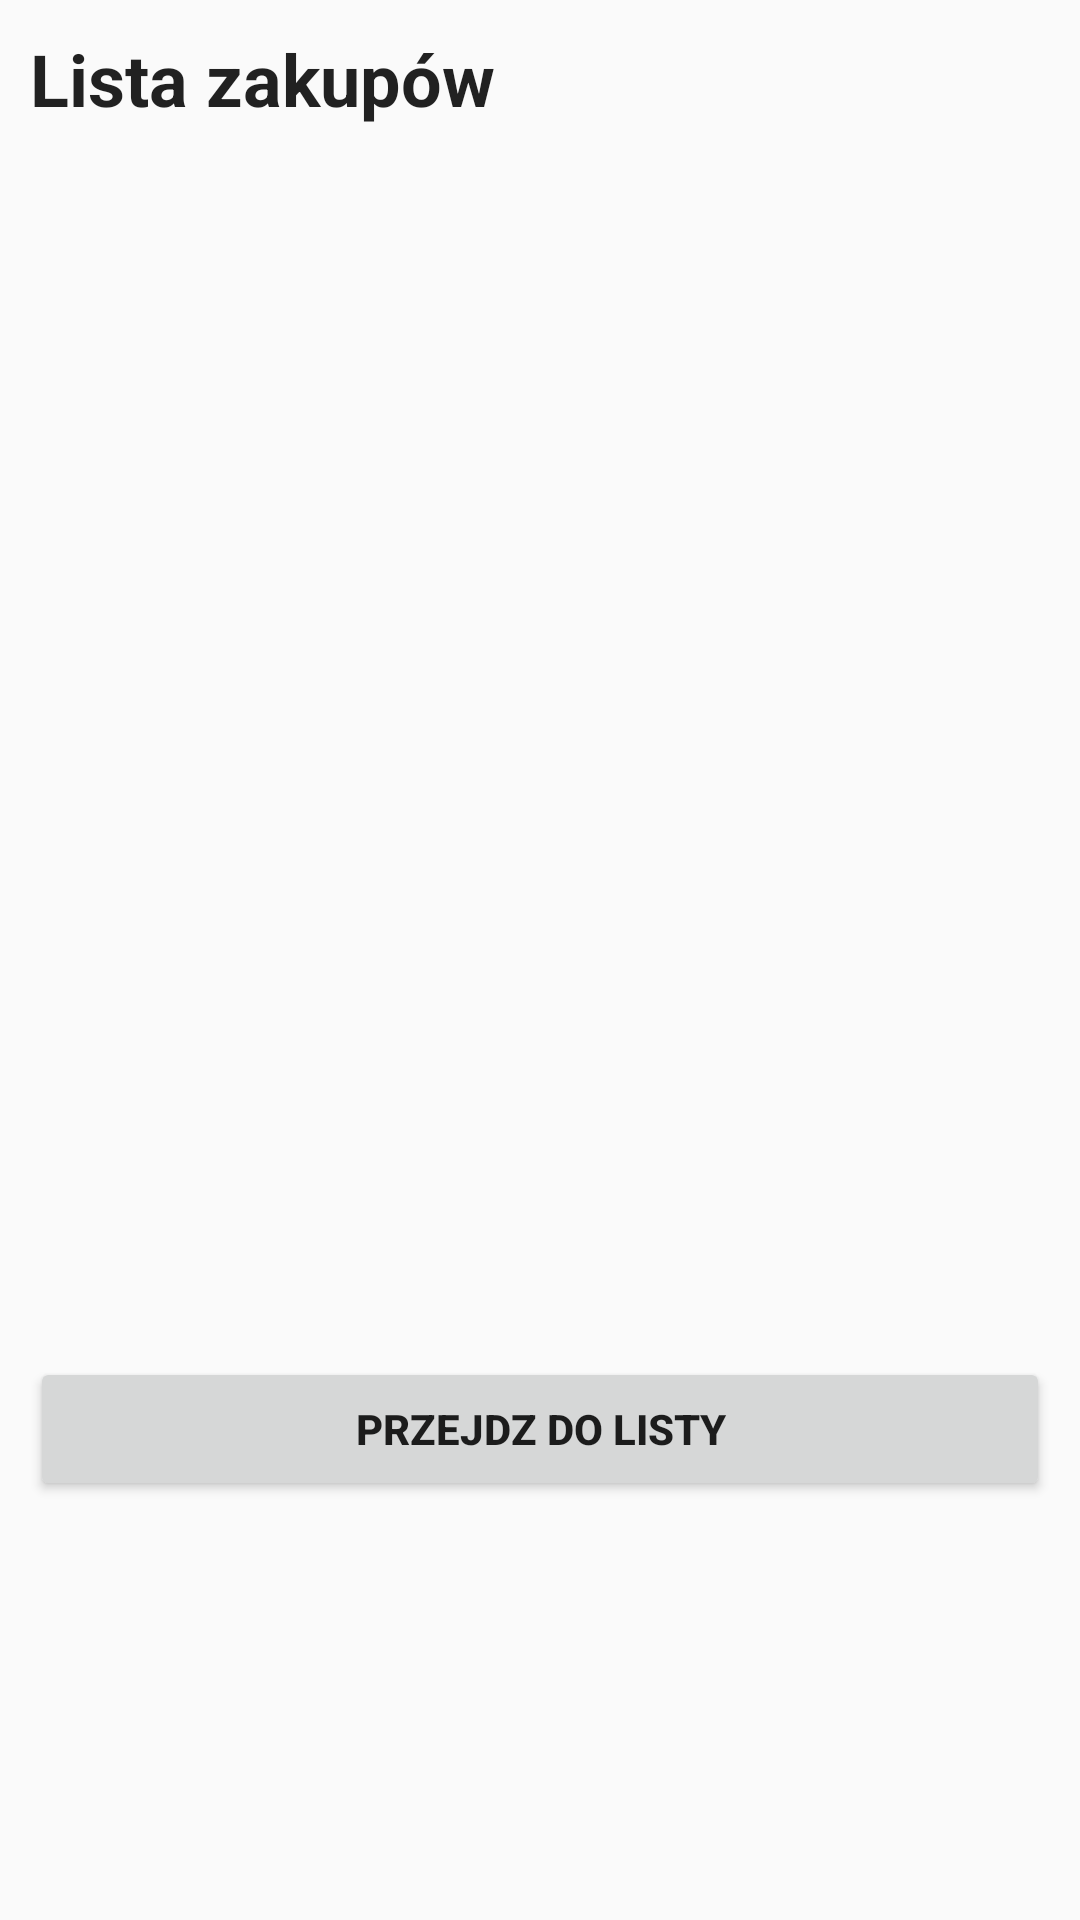

The Android layout XML behind this screen, and the referenced resources:
<!-- AndroidManifest.xml: application theme AppTheme -->
<!-- res/layout/activity_aktywnosc_glowna.xml -->
<?xml version="1.0" encoding="utf-8"?>
<LinearLayout xmlns:android="http://schemas.android.com/apk/res/android"
    xmlns:app="http://schemas.android.com/apk/res-auto"
    xmlns:tools="http://schemas.android.com/tools"
    android:id="@+id/activity_glowna"
    android:layout_width="match_parent"
    android:layout_height="match_parent"
    android:orientation="vertical"
    android:paddingLeft="10dp"
    android:paddingTop="10dp"
    android:paddingRight="10dp"
    android:paddingBottom="10dp"
    tools:context="com.example.Lista.AktywnoscGlowna">

    <TextView
        android:id="@+id/nazwa"
        android:layout_width="match_parent"
        android:layout_height="wrap_content"
        android:text="Lista zakupów"
        android:textColor="?attr/actionMenuTextColor"
        android:textSize="24sp"
        android:textStyle="bold" />

    <android.support.v4.view.ViewPager
        android:id="@+id/pager"
        android:layout_width="match_parent"
        android:layout_height="250dp"
        android:layout_marginTop="80dp"/>

    <LinearLayout
        android:layout_width="match_parent"
        android:layout_height="wrap_content"
        android:orientation="vertical"
        android:layout_marginTop="40dp">

        <Button
            android:id="@+id/goList"
            android:layout_width="match_parent"
            android:layout_height="wrap_content"
            android:layout_weight="1"
            android:onClick="buttonClickFunction"
            android:text="Przejdz do listy"
            android:textColor="?attr/actionMenuTextColor"
            android:textStyle="bold"
            android:layout_marginTop="40dp"/>
    </LinearLayout>

</LinearLayout>
<!-- resources referenced by this layout -->
<resources>
  <style name="AppTheme" parent="Theme.AppCompat.Light.DarkActionBar">
          
          <item name="colorPrimary">@color/colorPrimary</item>
          <item name="colorPrimaryDark">@color/colorPrimaryDark</item>
          <item name="colorAccent">@color/colorAccent</item>
          <item name="windowActionBar">false</item>
          <item name="windowNoTitle">true</item>
      </style>
  <!-- not gathered from this repository: default colours our renderer supplied (Android Studio template values) -->
  <color name="colorPrimary">#FF6200EE</color>
  <color name="colorPrimaryDark">#FF3700B3</color>
  <color name="colorAccent">#FF03DAC5</color>
</resources>
